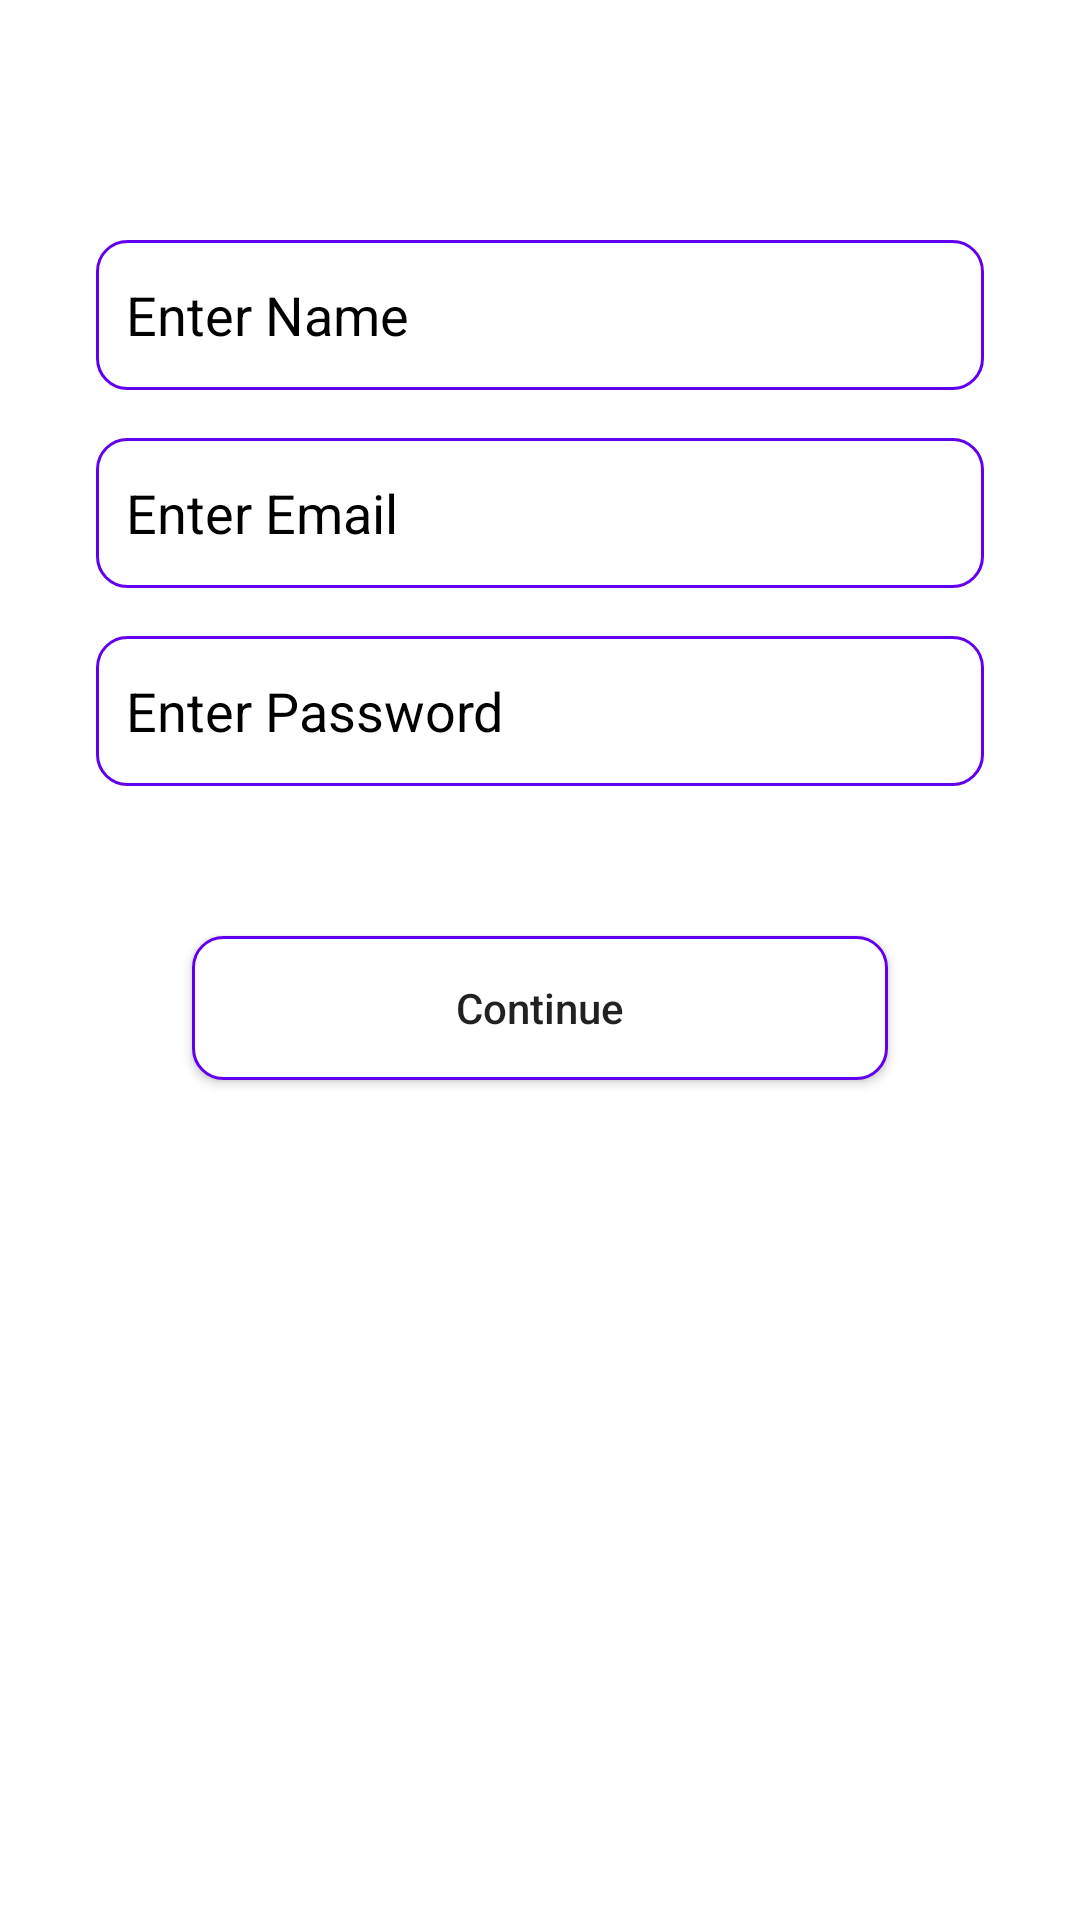

Write the Android layout XML for this screen, with the resource values it uses.
<!-- AndroidManifest.xml: application theme Theme.FirebaseDemoApp -->
<!-- res/layout/activity_main.xml -->
<?xml version="1.0" encoding="utf-8"?>
<androidx.constraintlayout.widget.ConstraintLayout xmlns:android="http://schemas.android.com/apk/res/android"
    xmlns:app="http://schemas.android.com/apk/res-auto"
    xmlns:tools="http://schemas.android.com/tools"
    android:layout_width="match_parent"
    android:layout_height="match_parent"
    tools:context=".MainActivity">


    <EditText
        android:id="@+id/editTextTextPersonName"
        android:layout_width="match_parent"
        android:layout_height="50dp"
        android:layout_marginStart="32dp"
        android:layout_marginTop="80dp"
        android:layout_marginEnd="32dp"
        android:ems="10"
        android:paddingStart="10dp"
        android:background="@drawable/shape"
        android:textColorHint="@color/black"
        android:hint="Enter Name"
        android:inputType="textPersonName"
        app:layout_constraintBottom_toTopOf="@+id/editTextTextEmailAddress"
        app:layout_constraintEnd_toEndOf="parent"
        app:layout_constraintHorizontal_bias="1.0"
        app:layout_constraintStart_toStartOf="parent"
        app:layout_constraintTop_toTopOf="parent" />

    <EditText
        android:id="@+id/editTextTextEmailAddress"
        android:layout_width="match_parent"
        android:paddingStart="10dp"
        android:layout_height="50dp"
        android:layout_marginStart="32dp"
        android:layout_marginTop="16dp"
        android:layout_marginEnd="32dp"
        android:background="@drawable/shape"
        android:ems="10"
        android:hint="Enter Email"
        android:inputType="textEmailAddress"
        android:textColorHint="@color/black"
        app:layout_constraintBottom_toTopOf="@+id/editTextTextPassword"
        app:layout_constraintEnd_toEndOf="parent"
        app:layout_constraintHorizontal_bias="0.5"
        app:layout_constraintStart_toStartOf="parent"
        app:layout_constraintTop_toBottomOf="@+id/editTextTextPersonName" />

    <EditText
        android:paddingStart="10dp"
        android:id="@+id/editTextTextPassword"
        android:layout_width="match_parent"
        android:layout_height="50dp"
        android:layout_marginStart="32dp"
        android:layout_marginTop="16dp"
        android:layout_marginEnd="32dp"
        android:background="@drawable/shape"
        android:ems="10"
        android:hint="Enter Password"
        android:inputType="textPassword"
        android:textColorHint="@color/black"
        app:layout_constraintEnd_toEndOf="parent"
        app:layout_constraintHorizontal_bias="0.5"
        app:layout_constraintStart_toStartOf="parent"
        app:layout_constraintTop_toBottomOf="@+id/editTextTextEmailAddress" />

    <Button
        android:id="@+id/button2"
        android:layout_width="0dp"
        android:layout_height="wrap_content"
        android:layout_marginStart="64dp"
        android:layout_marginTop="50dp"
        android:layout_marginEnd="64dp"
        android:onClick="loginHandler"
        android:text="Continue"
        android:background="@drawable/shape"
        android:textAllCaps="false"
        app:layout_constraintEnd_toEndOf="parent"
        app:layout_constraintStart_toStartOf="parent"
        app:layout_constraintTop_toBottomOf="@+id/editTextTextPassword" />

</androidx.constraintlayout.widget.ConstraintLayout>
<!-- resources referenced by this layout -->
<resources>
  <!-- drawable shape (drawable) -->
  <?xml version="1.0" encoding="utf-8"?>
  <shape xmlns:android="http://schemas.android.com/apk/res/android">
      <solid android:color="@color/white"/>
      <stroke
          android:width="1dp"
          android:color="@color/design_default_color_primary"/>
      <corners
          android:radius="10dp"/>
  </shape>
  <style name="Theme.FirebaseDemoApp" parent="Theme.MaterialComponents.DayNight.DarkActionBar">
          
          <item name="colorPrimary">@color/purple_500</item>
          <item name="colorPrimaryVariant">@color/purple_700</item>
          <item name="colorOnPrimary">@color/white</item>
          
          <item name="colorSecondary">@color/teal_200</item>
          <item name="colorSecondaryVariant">@color/teal_700</item>
          <item name="colorOnSecondary">@color/black</item>
          
          <item name="android:statusBarColor" tools:targetApi="l">?attr/colorPrimaryVariant</item>
          
      </style>
  <!-- not gathered from this repository: default colours our renderer supplied (Android Studio template values) -->
  <color name="purple_500">#FF6200EE</color>
  <color name="purple_700">#FF3700B3</color>
  <color name="teal_200">#FF03DAC5</color>
  <color name="teal_700">#FF018786</color>
  <color name="black">#FF000000</color>
  <color name="white">#FFFFFFFF</color>
</resources>
